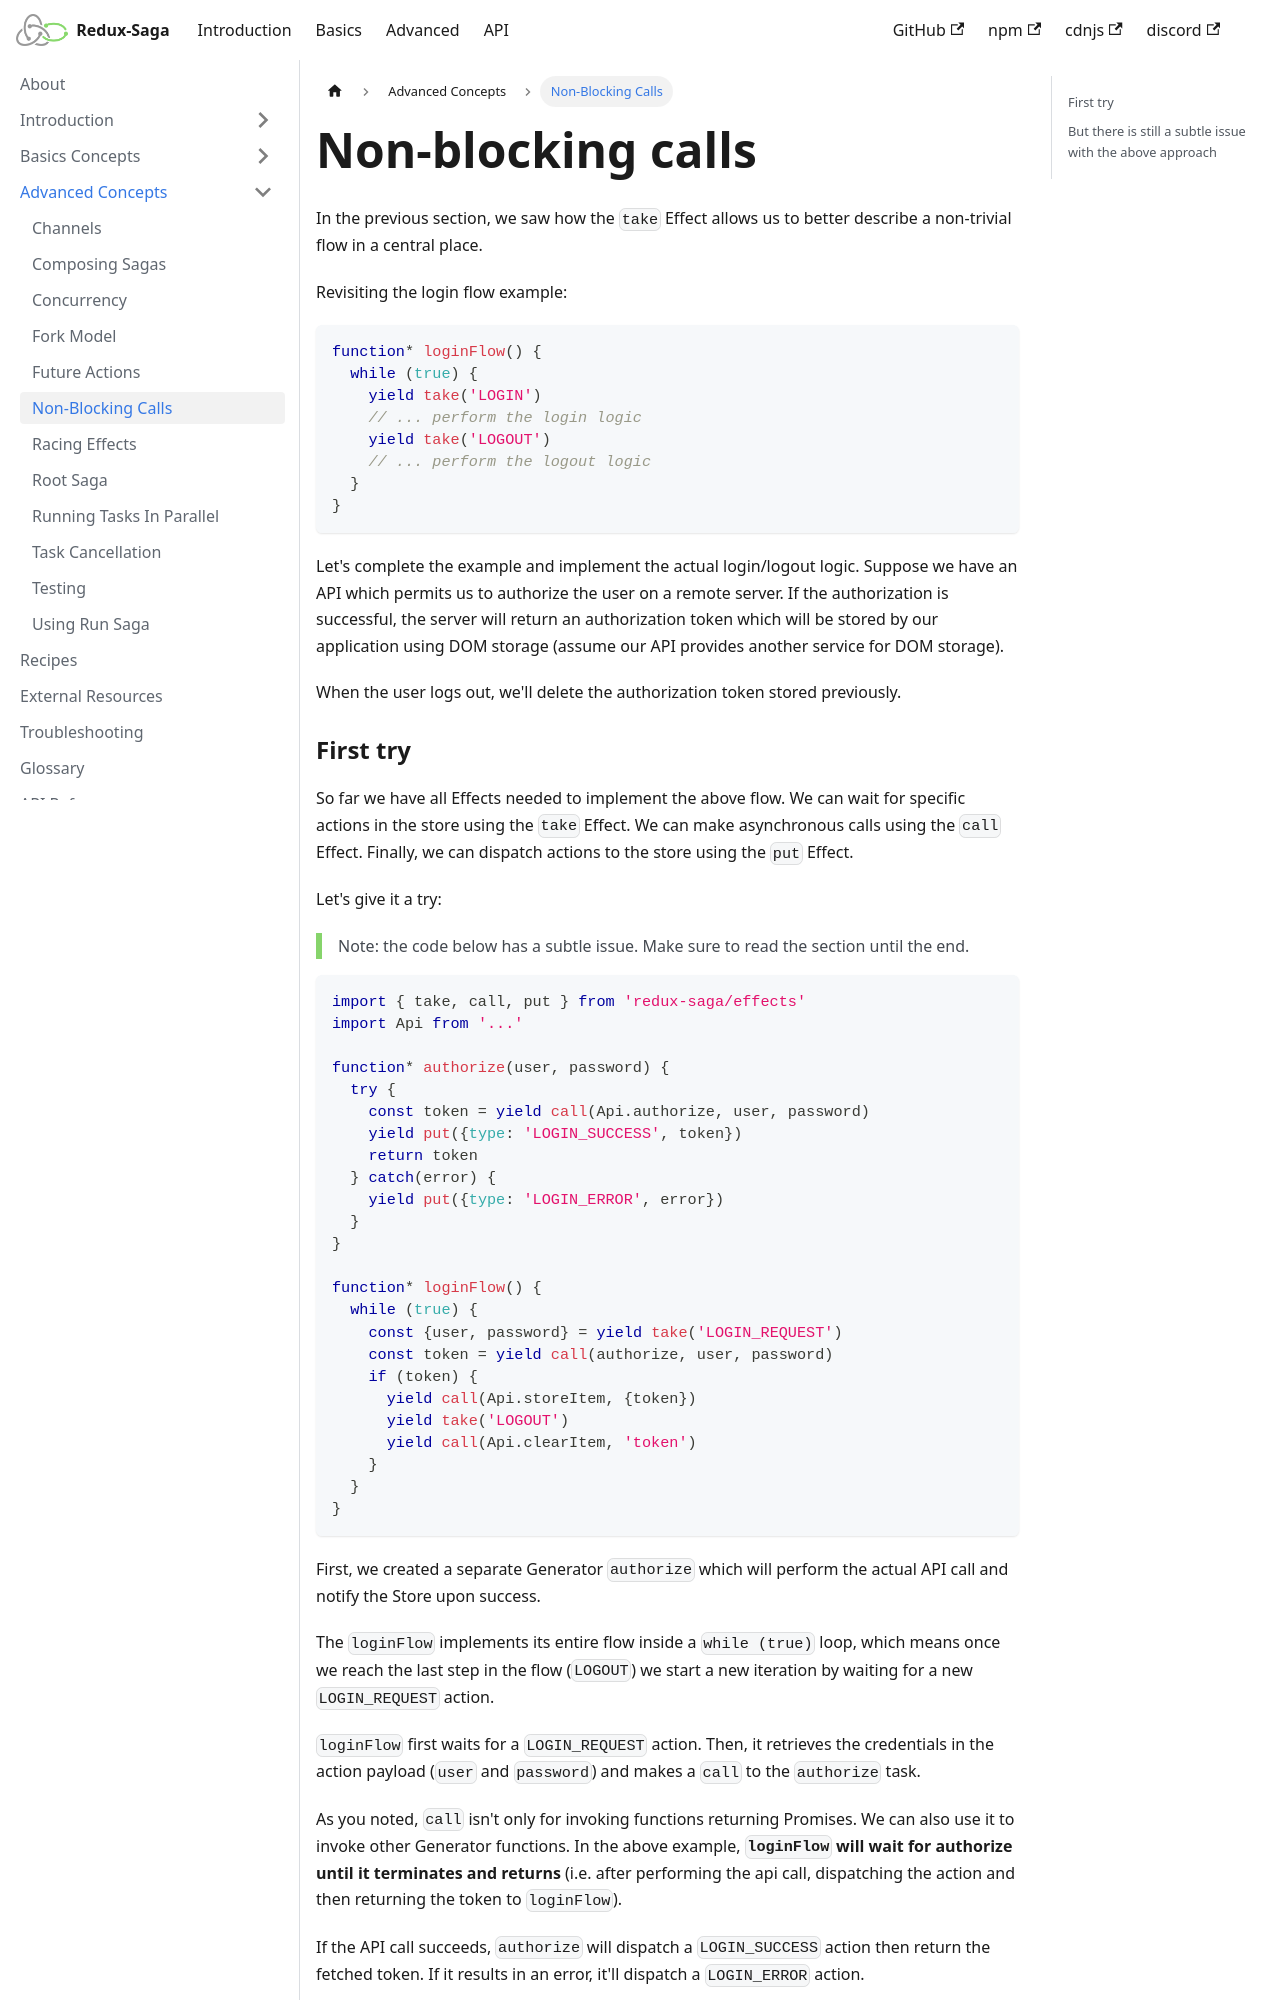

repository: redux-saga/redux-saga · page: docs/advanced/NonBlockingCalls/index.html · generator: docusaurus

---
title: Non-Blocking Calls
hide_title: true
---

# Non-blocking calls

In the previous section, we saw how the `take` Effect allows us to better describe a non-trivial flow in a central place.

Revisiting the login flow example:

```javascript
function* loginFlow() {
  while (true) {
    yield take('LOGIN')
    // ... perform the login logic
    yield take('LOGOUT')
    // ... perform the logout logic
  }
}
```

Let's complete the example and implement the actual login/logout logic. Suppose we have an API which permits us to authorize the user on a remote server. If the authorization is successful, the server will return an authorization token which will be stored by our application using DOM storage (assume our API provides another service for DOM storage).

When the user logs out, we'll delete the authorization token stored previously.
